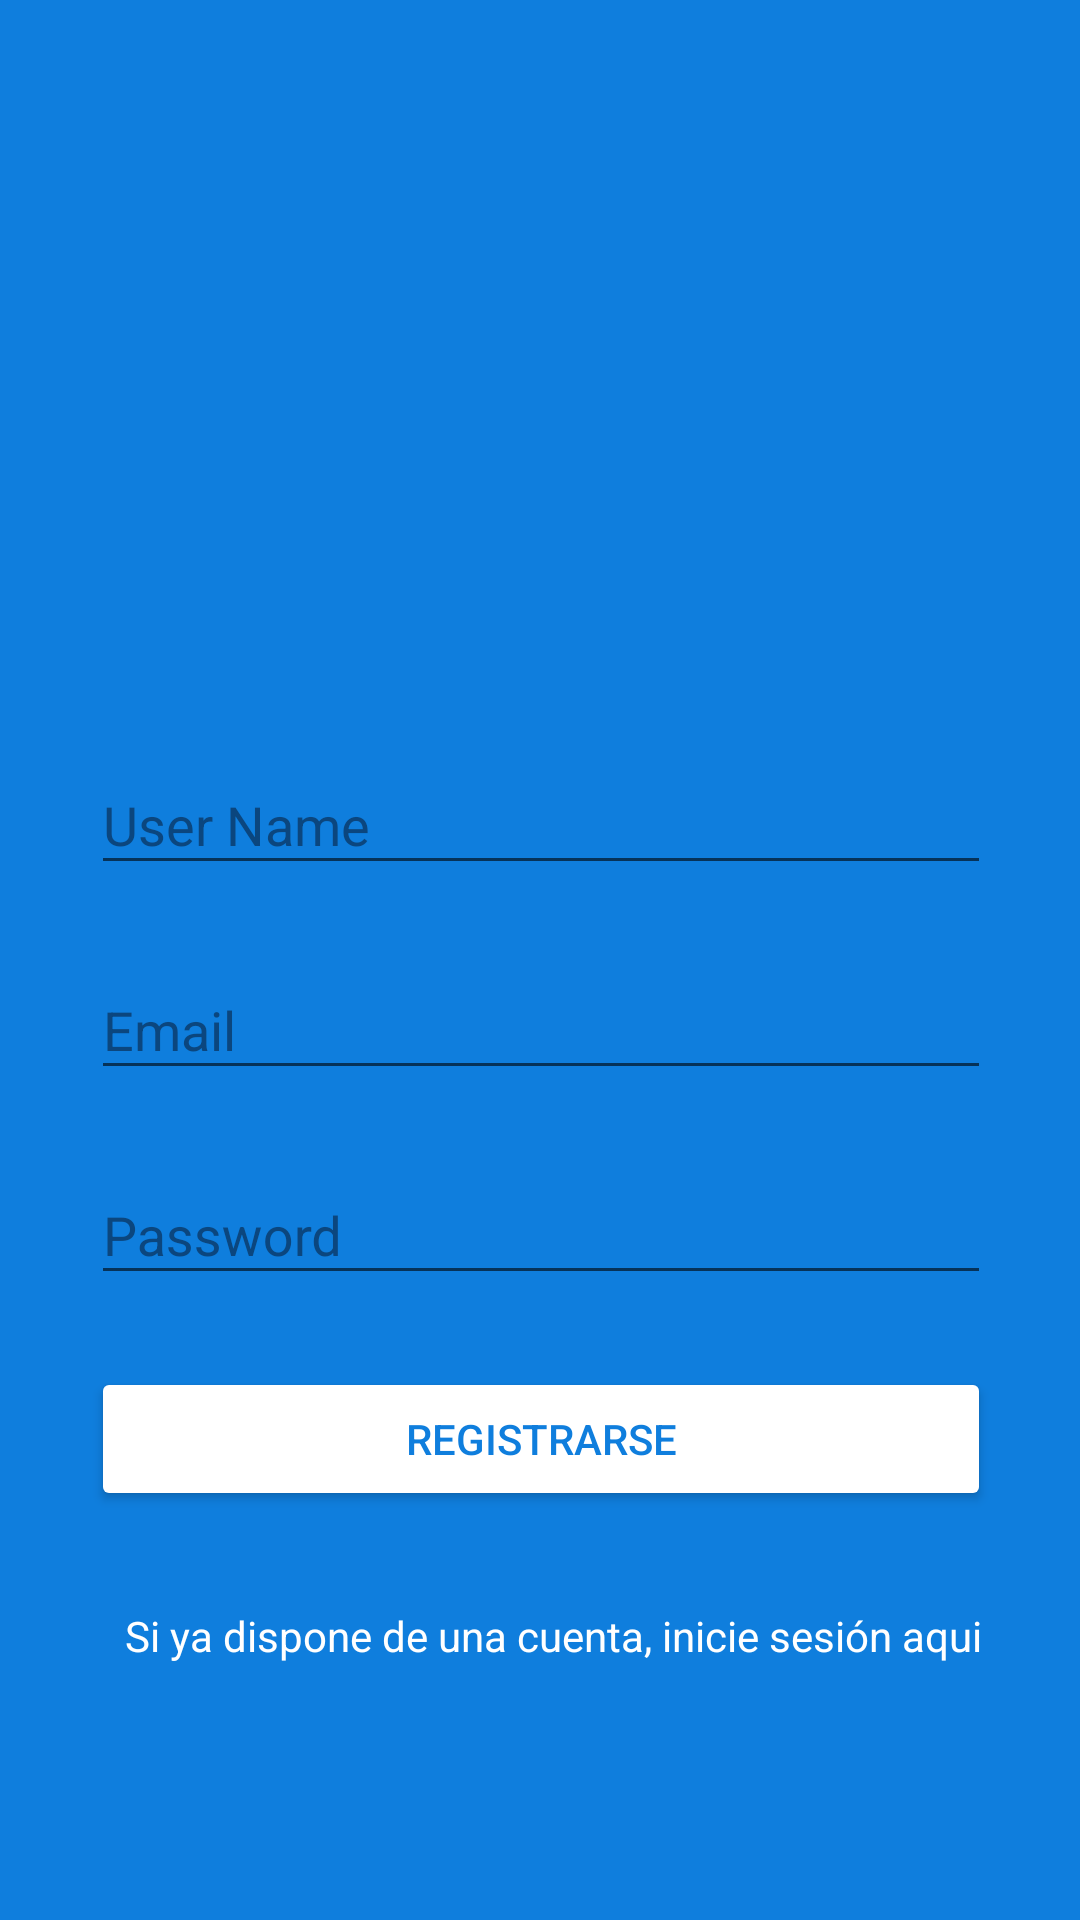

Produce the Android XML layout that renders to this screen, including the resource entries it uses.
<!-- AndroidManifest.xml: application theme AppTheme -->
<!-- res/layout/activity_sign_up.xml -->
<?xml version="1.0" encoding="utf-8"?>
<androidx.constraintlayout.widget.ConstraintLayout xmlns:android="http://schemas.android.com/apk/res/android"
    xmlns:app="http://schemas.android.com/apk/res-auto"
    xmlns:tools="http://schemas.android.com/tools"
    android:layout_width="match_parent"
    android:layout_height="match_parent"
    android:background="@color/colorAzul"
    tools:context=".ui.MainActivity"
    android:id="@+id/rootSignup">

    <ImageView
        android:id="@+id/imageView"
        android:layout_width="300dp"
        android:layout_height="125dp"
        app:layout_constraintBottom_toTopOf="@+id/tilUserName"
        app:layout_constraintEnd_toEndOf="parent"
        app:layout_constraintHorizontal_bias="0.504"
        app:layout_constraintStart_toStartOf="parent"
        app:layout_constraintTop_toTopOf="parent"
        app:layout_constraintVertical_chainStyle="packed"
        app:srcCompat="@drawable/ic_logo_minitwitter_white" />

    <com.google.android.material.textfield.TextInputLayout
        android:id="@+id/tilEmail"
        android:layout_width="0dp"
        android:layout_height="wrap_content"
        android:layout_marginTop="16dp"
        app:layout_constraintBottom_toTopOf="@+id/tilPwd"
        app:layout_constraintEnd_toEndOf="@+id/imageView"
        app:layout_constraintStart_toStartOf="@+id/imageView"
        app:layout_constraintTop_toBottomOf="@+id/tilUserName"
        android:textColorHint="@color/colorAzulDark">

        <com.google.android.material.textfield.TextInputEditText
            android:id="@+id/edtEmail"
            android:layout_width="match_parent"
            android:layout_height="wrap_content"
            android:ems="10"
            android:hint="Email"
            android:inputType="textEmailAddress"
            android:textColor="@android:color/white"/>
    </com.google.android.material.textfield.TextInputLayout>


    <com.google.android.material.textfield.TextInputLayout
        android:id="@+id/tilPwd"
        android:layout_width="0dp"
        android:layout_height="wrap_content"
        android:layout_marginTop="16dp"
        app:layout_constraintBottom_toTopOf="@+id/btnSignup"
        app:layout_constraintEnd_toEndOf="@+id/tilEmail"
        app:layout_constraintHorizontal_bias="0.5"
        app:layout_constraintStart_toStartOf="@+id/tilEmail"
        app:layout_constraintTop_toBottomOf="@+id/tilEmail"
        android:textColorHint="@color/colorAzulDark">

        <com.google.android.material.textfield.TextInputEditText
            android:id="@+id/edtPwd"
            android:layout_width="match_parent"
            android:layout_height="wrap_content"
            android:ems="10"
            android:hint="Password"
            android:inputType="textPassword"
            android:textColor="@android:color/white" />
    </com.google.android.material.textfield.TextInputLayout>

    <Button
        android:id="@+id/btnSignup"
        android:layout_width="0dp"
        android:layout_height="wrap_content"
        android:layout_marginTop="24dp"
        android:backgroundTint="@android:color/white"
        android:text="REGISTRARSE"
        android:textColor="@color/colorAzul"
        app:layout_constraintBottom_toTopOf="@+id/txtLogin"
        app:layout_constraintEnd_toEndOf="@+id/tilPwd"
        app:layout_constraintStart_toStartOf="@+id/tilPwd"
        app:layout_constraintTop_toBottomOf="@+id/tilPwd" />

    <TextView
        android:id="@+id/txtLogin"
        android:layout_width="0dp"
        android:layout_height="wrap_content"
        android:layout_marginStart="8dp"
        android:layout_marginLeft="8dp"
        android:layout_marginTop="32dp"
        android:gravity="center"
        android:text="Si ya dispone de una cuenta, inicie sesión aqui"
        android:textColor="@android:color/white"
        app:layout_constraintBottom_toBottomOf="parent"
        app:layout_constraintEnd_toEndOf="@+id/btnSignup"
        app:layout_constraintStart_toStartOf="@+id/btnSignup"
        app:layout_constraintTop_toBottomOf="@+id/btnSignup" />

    <com.google.android.material.textfield.TextInputLayout
        android:id="@+id/tilUserName"
        android:layout_width="0dp"
        android:layout_height="wrap_content"
        android:layout_marginTop="32dp"
        app:layout_constraintBottom_toTopOf="@+id/tilEmail"
        app:layout_constraintEnd_toEndOf="@+id/imageView"
        app:layout_constraintStart_toStartOf="@+id/imageView"
        app:layout_constraintTop_toBottomOf="@+id/imageView"
        android:textColorHint="@color/colorAzulDark">

        <com.google.android.material.textfield.TextInputEditText
            android:id="@+id/edtUserName"
            android:layout_width="match_parent"
            android:layout_height="wrap_content"
            android:ems="10"
            android:hint="User Name"
            android:inputType="textPersonName"
            android:textColor="@android:color/white"/>
    </com.google.android.material.textfield.TextInputLayout>

</androidx.constraintlayout.widget.ConstraintLayout>
<!-- resources referenced by this layout -->
<resources>
  <color name="colorAzul">#0F7EDD</color>
  <color name="colorAzulDark">#0B467E</color>
  <style name="AppTheme" parent="Theme.AppCompat.DayNight">
          
          <item name="colorPrimary">@color/colorPrimary</item>
          <item name="colorPrimaryDark">@color/colorPrimaryDark</item>
          <item name="colorAccent">@color/colorAccent</item>
  
      </style>
  <color name="colorPrimary">#008577</color>
  <color name="colorPrimaryDark">#00574B</color>
  <color name="colorAccent">#D81B60</color>
</resources>
